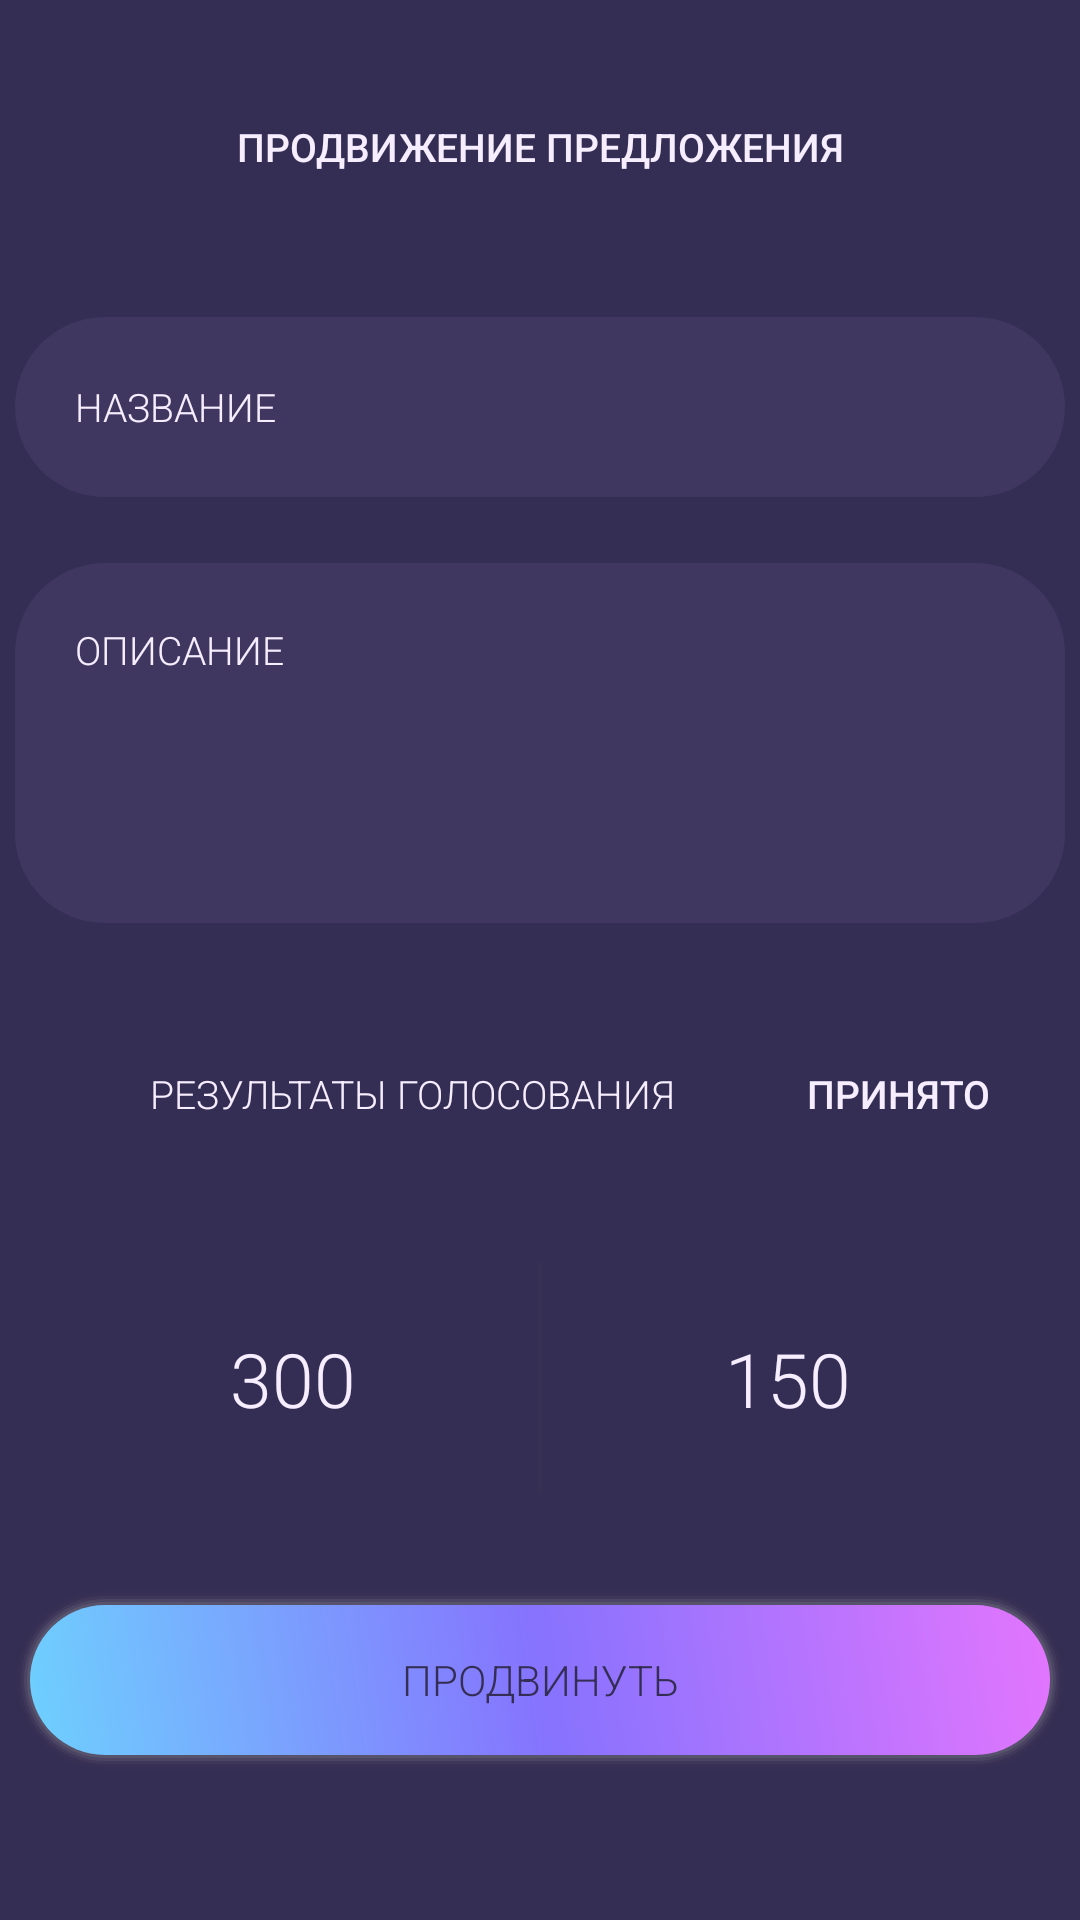

Android layout source for this screen:
<!-- AndroidManifest.xml: application theme Theme.AppCompat.DayNight.NoActionBar -->
<!-- res/layout/activity_proposal_promotion_details.xml -->
<?xml version="1.0" encoding="utf-8"?>
<androidx.constraintlayout.widget.ConstraintLayout xmlns:android="http://schemas.android.com/apk/res/android"
    xmlns:app="http://schemas.android.com/apk/res-auto"
    xmlns:tools="http://schemas.android.com/tools"
    android:layout_width="match_parent"
    android:layout_height="match_parent"
    android:background="@color/dark_violet"
    tools:context=".ui.proposal_management.ProposalPromotionDetailsActivity">

    <TextView
        android:id="@+id/promotion_proposal_state"
        style="@style/SubtitleStyle"
        android:layout_marginTop="48dp"
        android:gravity="end"
        android:text="ПРИНЯТО"
        android:fontFamily="sans-serif-medium"
        app:layout_constraintEnd_toEndOf="parent"
        app:layout_constraintHorizontal_bias="0.88"
        app:layout_constraintStart_toStartOf="parent"
        app:layout_constraintTop_toBottomOf="@+id/promotion_proposal_description" />

    <TextView
        android:id="@+id/promotion_datails_title"
        style="@style/TitleStyle"
        android:text="ПРОДВИЖЕНИЕ ПРЕДЛОЖЕНИЯ"
        app:layout_constraintEnd_toEndOf="parent"
        app:layout_constraintStart_toStartOf="parent"
        app:layout_constraintTop_toTopOf="parent" />

    <TextView
        android:id="@+id/proposal_promotion_name"
        style="@style/FieldPresentationStyle"
        android:layout_marginTop="48dp"
        android:text="НАЗВАНИЕ"
        app:layout_constraintEnd_toEndOf="parent"
        app:layout_constraintStart_toStartOf="parent"
        app:layout_constraintTop_toBottomOf="@+id/promotion_datails_title" />

    <TextView
        android:id="@+id/promotion_proposal_description"
        style="@style/FieldPresentationStyle"
        android:layout_height="120dp"
        android:layout_marginTop="22dp"
        android:gravity="start"
        android:paddingTop="20dp"
        android:text="ОПИСАНИЕ"
        app:layout_constraintEnd_toEndOf="parent"
        app:layout_constraintStart_toStartOf="parent"
        app:layout_constraintTop_toBottomOf="@+id/proposal_promotion_name" />

    <TextView
        android:id="@+id/promotion_result_of_voting"
        style="@style/SubtitleStyle"
        android:layout_marginTop="48dp"
        android:text="РЕЗУЛЬТАТЫ ГОЛОСОВАНИЯ"
        app:layout_constraintStart_toStartOf="parent"
        app:layout_constraintTop_toBottomOf="@+id/promotion_proposal_description" />

    <TextView
        android:id="@+id/promotion_votes_for"
        style="@style/SubtitleStyle"
        android:layout_marginTop="135dp"
        android:layout_marginEnd="60dp"
        android:text="300"
        android:textSize="25dp"
        app:layout_constraintEnd_toStartOf="@+id/promotion_line"
        app:layout_constraintTop_toBottomOf="@+id/promotion_proposal_description" />

    <TextView
        android:id="@+id/promotion_line"
        style="@style/RoundedBtnStyle"
        android:layout_width="3dp"
        android:layout_height="78dp"
        android:layout_marginTop="110dp"
        app:layout_constraintBottom_toBottomOf="parent"
        app:layout_constraintEnd_toEndOf="parent"
        app:layout_constraintStart_toStartOf="parent"
        app:layout_constraintTop_toBottomOf="@+id/promotion_proposal_description"
        app:layout_constraintVertical_bias="0.026" />

    <TextView
        android:id="@+id/promotion_votes_against"
        style="@style/SubtitleStyle"
        android:layout_marginStart="60dp"
        android:layout_marginTop="135dp"
        android:text="150"
        android:textSize="25dp"
        app:layout_constraintStart_toEndOf="@+id/promotion_line"
        app:layout_constraintTop_toBottomOf="@+id/promotion_proposal_description" />

    <Button
        android:id="@+id/promote_btn"
        style="@style/RoundedBtnStyle"
        android:text="ПРОДВИНУТЬ"
        app:layout_constraintBottom_toBottomOf="parent"
        app:layout_constraintEnd_toEndOf="parent"
        app:layout_constraintStart_toStartOf="parent" />
</androidx.constraintlayout.widget.ConstraintLayout>
<!-- resources referenced by this layout -->
<resources>
  <color name="dark_violet">#352E54</color>
  <style name="FieldPresentationStyle" parent="@android:style/Widget.TextView">
          <item name="android:background">@drawable/rounded_background_fields</item>
          <item name="android:textColor">@color/colorAccent</item>
          <item name="android:textColorHint">@color/hint_color</item>
          <item name="android:layout_width">350dp</item>
          <item name="android:layout_height">60dp</item>
          <item name="android:gravity">center_vertical</item>&gt;
          <item name="android:fontFamily">sans-serif-light</item>
          <item name="android:paddingHorizontal">20dp</item>
          <item name="android:textSize">13sp</item>&gt;
      </style>
  <style name="RoundedBtnStyle" parent="@android:style/Widget.Button">
          <item name="android:background">@drawable/btn_style</item>
          <item name="android:textColor">@color/dark_violet</item>
          <item name="android:layout_width">350dp</item>
          <item name="android:layout_height">60dp</item>
          <item name="android:fontFamily">sans-serif-light</item>
          <item name="android:layout_marginBottom">50dp</item>
      </style>
  <style name="SubtitleStyle" parent="@android:style/Widget.TextView">
          <item name="android:textColor">@color/colorAccent</item>
          <item name="android:fontFamily">sans-serif-light</item>
          <item name="android:layout_width">wrap_content</item>
          <item name="android:layout_height">wrap_content</item>
          <item name="android:textSize">13sp</item>
          <item name="android:layout_marginLeft">50dp</item>
      </style>
  <style name="TitleStyle" parent="@android:style/Widget.TextView">
          <item name="android:textColor">@color/colorAccent</item>
          <item name="android:fontFamily">sans-serif-medium</item>
          <item name="android:layout_width">wrap_content</item>
          <item name="android:layout_height">wrap_content</item>
          <item name="android:textSize">13sp</item>
          <item name="android:layout_marginTop">40dp</item>
      </style>
  <!-- drawable rounded_background_fields (drawable) -->
  <?xml version="1.0" encoding="utf-8"?>
  <selector xmlns:android="http://schemas.android.com/apk/res/android">
      <item android:state_pressed="false">
          <shape android:shape="rectangle">
              <solid android:color="@color/medium_violet"/>
              <corners android:radius="30dp"/>
          </shape>
      </item>
  </selector>
  <color name="colorAccent">#F6EDFF</color>
  <color name="hint_color">#A1A1A1</color>&gt;
  <color name="medium_violet">#3F3760</color>
</resources>
